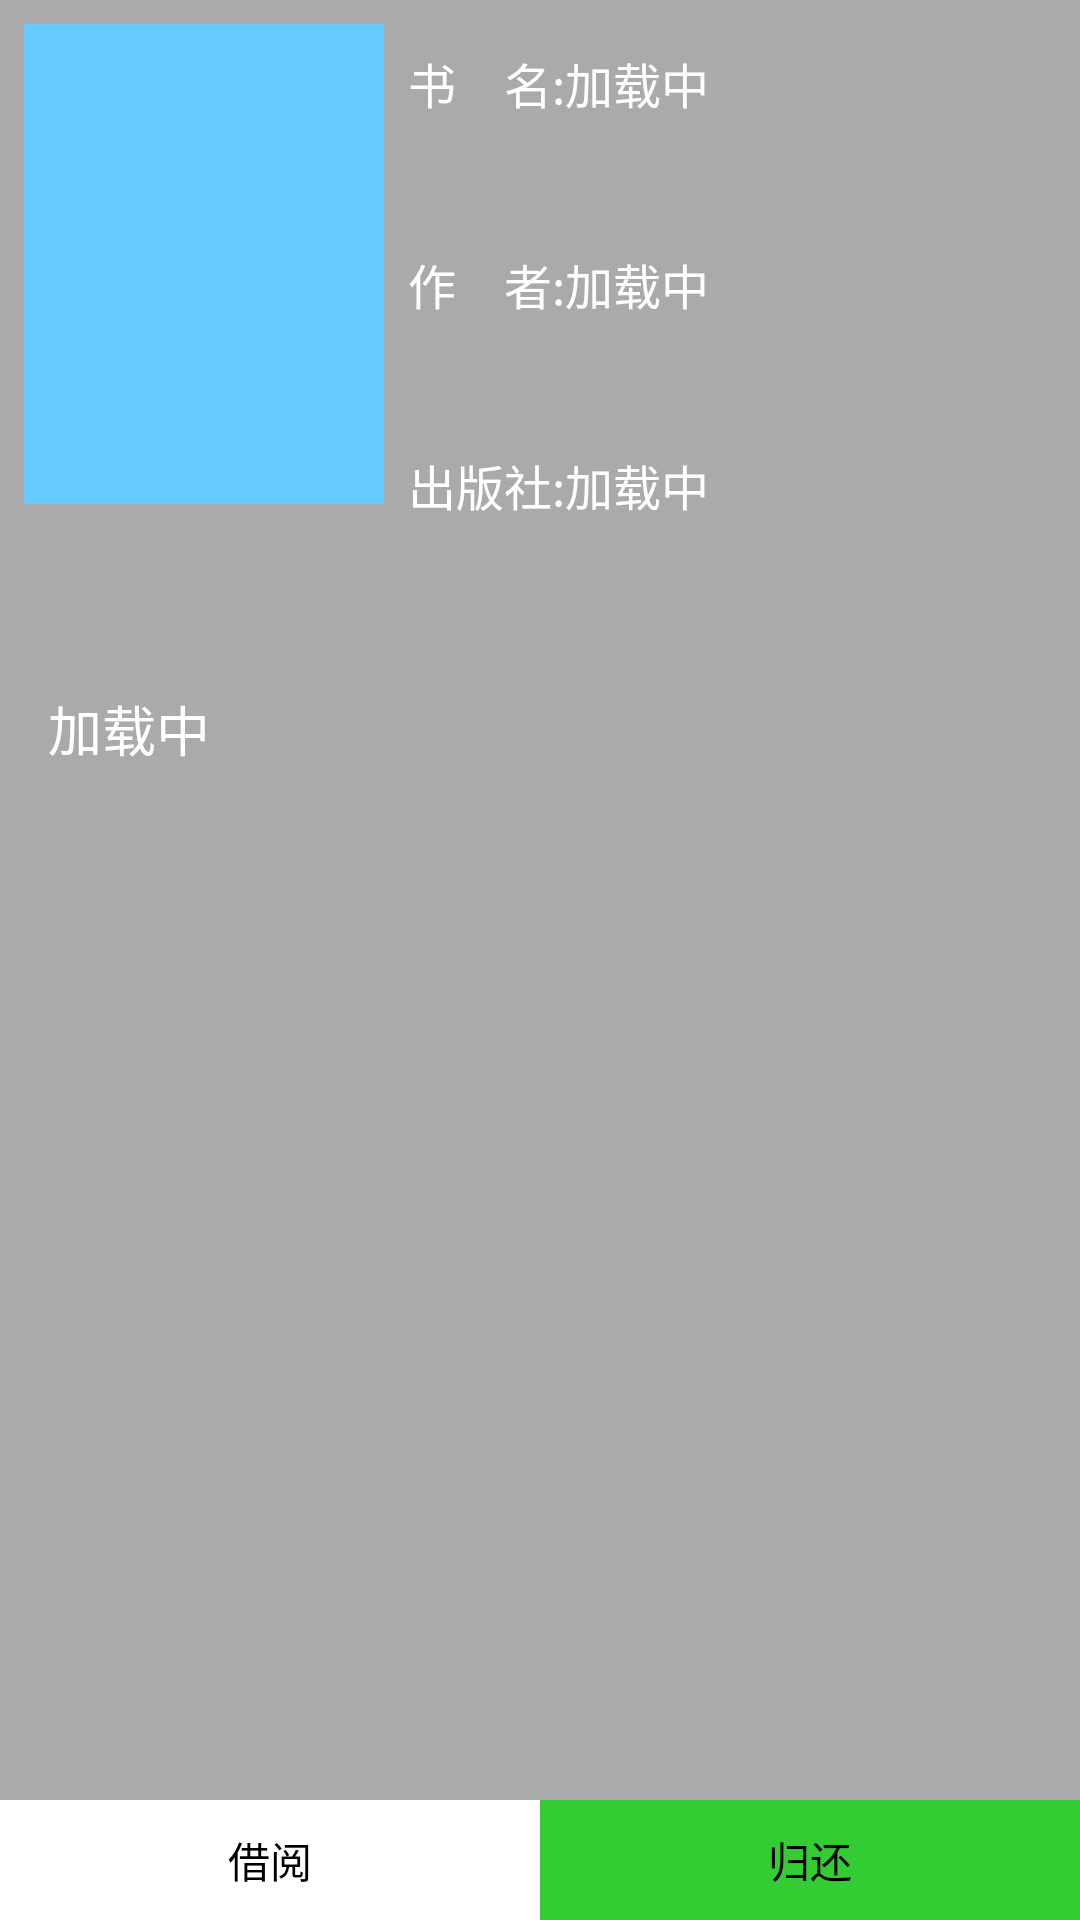

Reconstruct the res/layout file that produces this screen, plus the resources it refers to.
<!-- AndroidManifest.xml: activity theme android:Theme.Black.NoTitleBar -->
<!-- res/layout/activity_result.xml -->
<?xml version="1.0" encoding="utf-8"?>
<RelativeLayout xmlns:android="http://schemas.android.com/apk/res/android"
    android:layout_width="match_parent"
    android:layout_height="match_parent"
    android:background="@android:color/darker_gray"
    android:gravity="center_horizontal"
    android:orientation="vertical">


        <LinearLayout android:id="@+id/two_btns"
            android:layout_alignParentBottom="true"
            android:layout_margin="0dp"
            android:layout_width="match_parent"
            android:layout_height="wrap_content"
            android:orientation="horizontal">

            <Button
               
                android:layout_width="0dp"
                android:layout_height="40dp"
                android:layout_weight="1"
                android:text="借阅"
                android:background="#ffffff"
                android:id="@+id/borrow"/>

            <Button  
                android:layout_width="0dp"
                android:layout_height="40dp"
                android:layout_weight="1"
                android:background="#33CC33"
                android:text="归还" 
                android:id="@+id/giveback"/>
        </LinearLayout>
    <LinearLayout
        android:background="@android:color/darker_gray"
        android:layout_above="@id/two_btns"
        android:layout_width="match_parent"
        android:layout_height="match_parent"
        android:orientation="vertical">
        <LinearLayout
            android:layout_margin="8dp"
            android:layout_weight="2"
            android:layout_width="match_parent"
            android:layout_height="0dp"
            android:orientation="horizontal">
            <ImageView
                android:layout_width="120dp"
                android:layout_height="160dp"
                android:background="@color/brightblue"
                android:scaleType="fitCenter" 
                android:id="@+id/bookpicture"
                />
            <LinearLayout
                android:layout_margin="8dp"
                android:layout_width="0dp"
                android:layout_weight="2"
                android:layout_height="match_parent"
                android:orientation="vertical">
                <TextView
                    android:textSize="16sp"
                    android:layout_width="match_parent"
                    android:layout_height="0dp"
                    android:layout_weight="1"
                    android:text="书　名:加载中"
                    android:paddingTop="-15dp"
                    android:textColor="@android:color/white"
                    android:id="@+id/bookname"/>
                <TextView
                    android:textSize="16sp"
                    android:paddingTop="-15dp"
                    android:layout_width="match_parent"
                    android:layout_height="0dp"
                    android:layout_weight="1"
                    android:text="作　者:加载中"
                    android:textColor="@android:color/white"
                    android:id="@+id/bookauthor"/>
                <TextView
                    android:textSize="16sp"
                    android:paddingTop="-15dp"
                    android:layout_width="match_parent"
                    android:layout_height="0dp"
                    android:layout_weight="1"
                    android:text="出版社:加载中"
                    android:textColor="@android:color/white"
                    android:id="@+id/bookpublic"/>
            </LinearLayout>

        </LinearLayout>
        
	<ScrollView            
	    	 android:layout_marginTop="-20dp"
             android:layout_width="match_parent"
             android:layout_height="0dp"
             android:layout_weight="3"
             android:padding="8dp"
	    	android:fillViewport="true" >
        <TextView
            android:layout_width="match_parent"
            android:layout_height="0dp"
            android:layout_weight="3"
            android:padding="8dp"
            android:textSize="18sp"
            android:text="加载中"
            android:textColor="@android:color/white"
            android:id="@+id/introduction"/>
     </ScrollView>
     <TextView
            android:layout_width="match_parent"
            android:layout_height="wrap_content"
            android:padding="8dp"
            android:textSize="18sp"
            android:text=""
            android:textColor="@android:color/white"
            android:id="@+id/overtime"/>
    </LinearLayout>


</RelativeLayout>
<!-- resources referenced by this layout -->
<resources>
  <color name="brightblue">#ff66ccff</color>
</resources>
